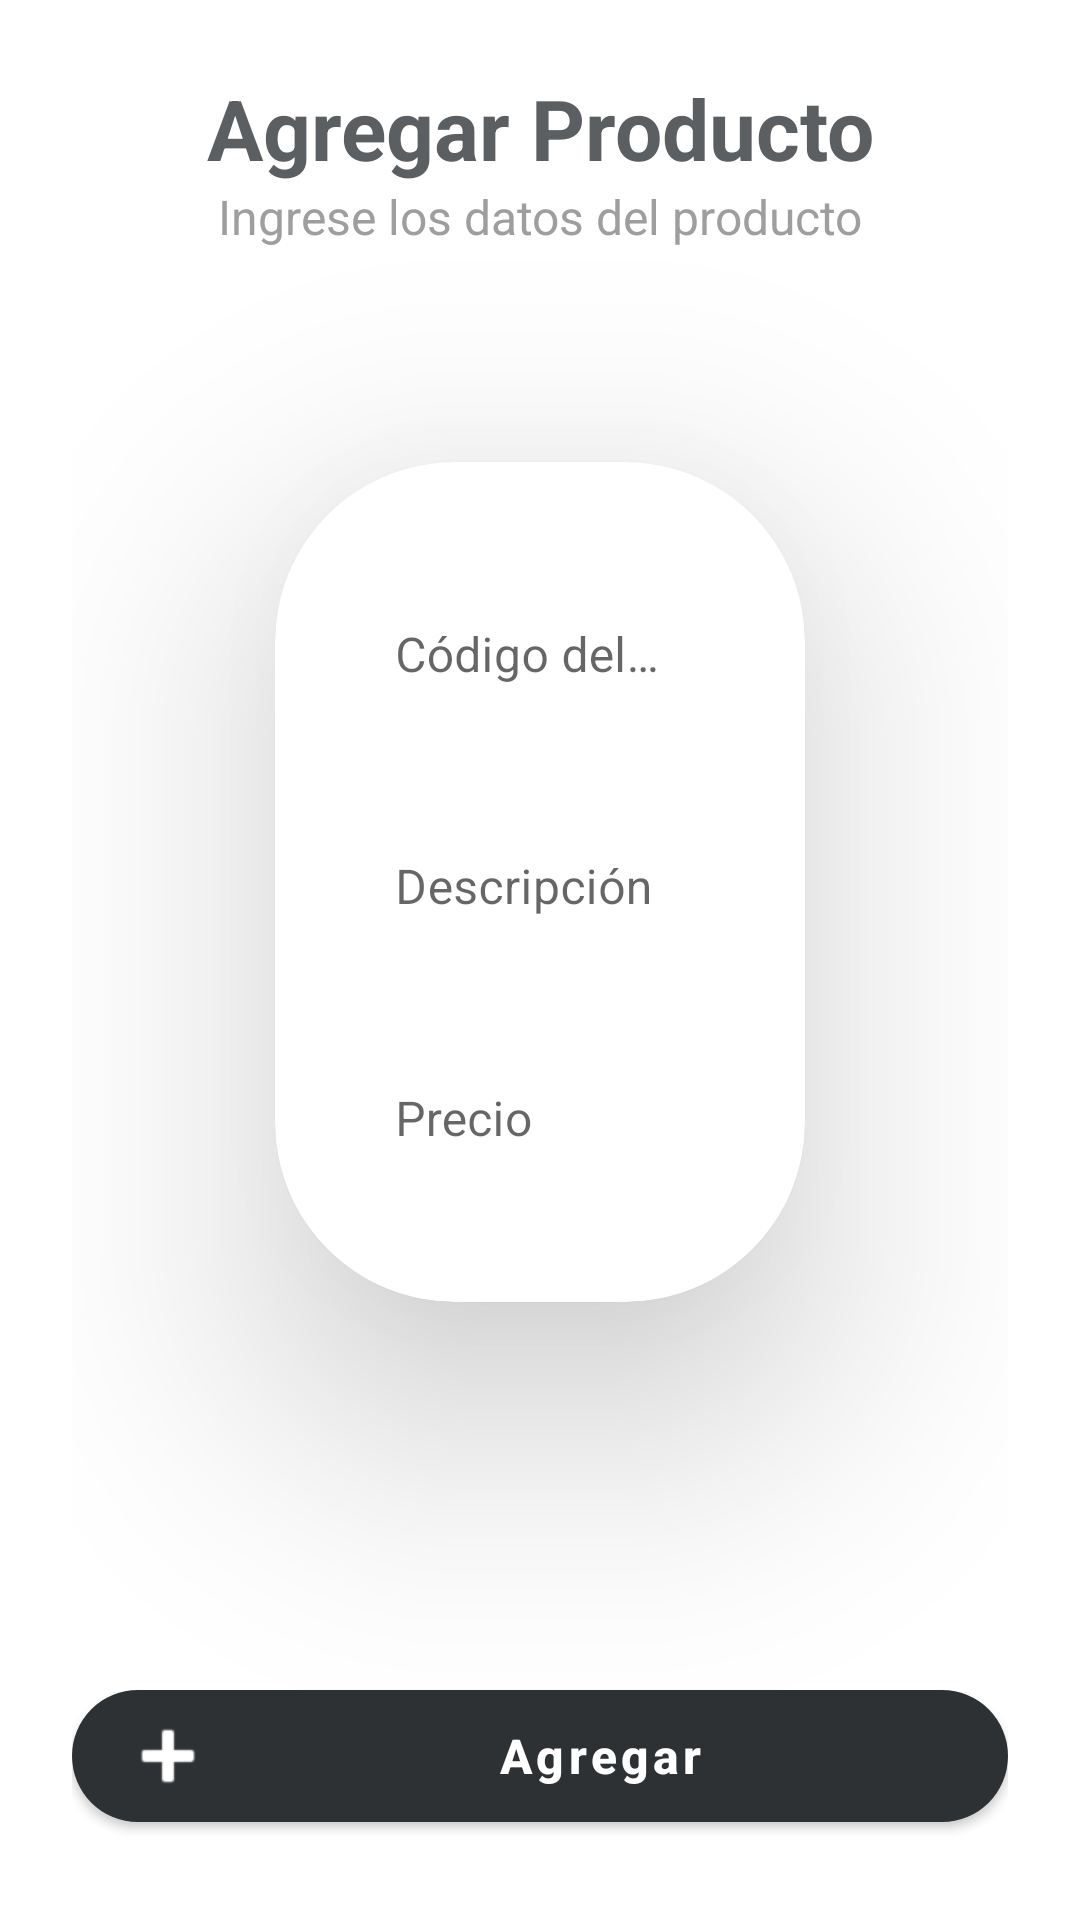

The Android layout XML behind this screen, and the referenced resources:
<!-- AndroidManifest.xml: application theme Theme.ActividadClaseMenu -->
<!-- res/layout/fragment_agregar_productos.xml -->
<?xml version="1.0" encoding="utf-8"?>
<androidx.constraintlayout.widget.ConstraintLayout xmlns:android="http://schemas.android.com/apk/res/android"
    xmlns:app="http://schemas.android.com/apk/res-auto"
    xmlns:tools="http://schemas.android.com/tools"
    android:layout_width="match_parent"
    android:layout_height="match_parent"
    android:background="@color/white"
    android:padding="24dp"
    tools:context=".ui.agregarProductos.AgregarProductoFragment">

    
    <TextView
        android:id="@+id/headerTitle"
        android:layout_width="wrap_content"
        android:layout_height="wrap_content"
        android:text="Agregar Producto"
        android:textColor="@color/material_dynamic_neutral40"
        android:textSize="28sp"
        android:textStyle="bold"
        app:layout_constraintEnd_toEndOf="parent"
        app:layout_constraintStart_toStartOf="parent"
        app:layout_constraintTop_toTopOf="parent" />

    <TextView
        android:id="@+id/headerSubtitle"
        android:layout_width="wrap_content"
        android:layout_height="wrap_content"
        android:text="Ingrese los datos del producto"
        android:textColor="@color/gray"
        android:textSize="16sp"
        android:layout_marginBottom="32dp"
        app:layout_constraintEnd_toEndOf="parent"
        app:layout_constraintStart_toStartOf="parent"
        app:layout_constraintTop_toBottomOf="@id/headerTitle" />

    
    <androidx.cardview.widget.CardView
        android:id="@+id/cardContainer"
        android:layout_width="0dp"
        android:layout_height="wrap_content"
        app:cardCornerRadius="60dp"
        app:cardElevation="50dp"
        app:cardUseCompatPadding="true"
        app:layout_constraintEnd_toEndOf="parent"
        app:layout_constraintStart_toStartOf="parent"
        app:layout_constraintTop_toBottomOf="@+id/headerTitle">

        <LinearLayout
            android:layout_width="match_parent"
            android:layout_height="wrap_content"
            android:orientation="vertical"
            android:padding="24dp">


            <com.google.android.material.textfield.TextInputLayout
                android:id="@+id/inputLayoutCodigo"
                android:layout_width="match_parent"
                android:layout_height="wrap_content"
                android:layout_marginBottom="16dp"
                app:boxBackgroundColor="@color/white"
                app:boxBackgroundMode="outline"
                app:boxCornerRadiusBottomEnd="12dp"
                app:boxCornerRadiusBottomStart="12dp"
                app:boxCornerRadiusTopEnd="12dp"
                app:boxCornerRadiusTopStart="12dp"
                app:boxStrokeColor="@color/purple_500"
                app:boxStrokeWidth="2dp"
                app:hintTextColor="@color/purple_500">

                <EditText
                    android:id="@+id/inputCodigo"
                    android:layout_width="match_parent"
                    android:layout_height="56dp"
                    android:background="@android:color/transparent"
                    android:hint="Código del producto"
                    android:inputType="text"
                    android:paddingStart="16dp"
                    android:paddingEnd="16dp"
                    android:textColor="@color/black"
                    android:textColorHint="@color/gray"
                    android:textSize="16sp" />

            </com.google.android.material.textfield.TextInputLayout>

            <TextView
                android:id="@+id/tvErrorCodigo"
                android:layout_width="wrap_content"
                android:layout_height="wrap_content"
                android:layout_marginStart="16dp"
                android:layout_marginTop="-12dp"
                android:layout_marginBottom="8dp"
                android:textColor="@color/red"
                android:textSize="12sp"
                android:visibility="gone" />


            <com.google.android.material.textfield.TextInputLayout
                android:id="@+id/inputLayoutDescripcion"
                android:layout_width="match_parent"
                android:layout_height="wrap_content"
                android:layout_marginBottom="16dp"
                app:boxBackgroundColor="@color/white"
                app:boxBackgroundMode="outline"
                app:boxCornerRadiusBottomEnd="12dp"
                app:boxCornerRadiusBottomStart="12dp"
                app:boxCornerRadiusTopEnd="12dp"
                app:boxCornerRadiusTopStart="12dp"
                app:boxStrokeColor="@color/purple_500"
                app:boxStrokeWidth="2dp"
                app:hintTextColor="@color/purple_500">

                <EditText
                    android:id="@+id/inputDescripcion"
                    android:layout_width="match_parent"
                    android:layout_height="56dp"
                    android:background="@android:color/transparent"
                    android:hint="Descripción"
                    android:inputType="textCapSentences"
                    android:paddingStart="16dp"
                    android:paddingEnd="16dp"
                    android:textColor="@color/black"
                    android:textColorHint="@color/gray"
                    android:textSize="16sp" />

            </com.google.android.material.textfield.TextInputLayout>

            <TextView
                android:id="@+id/tvErrorDescripcion"
                android:layout_width="wrap_content"
                android:layout_height="wrap_content"
                android:layout_marginStart="16dp"
                android:layout_marginTop="-12dp"
                android:layout_marginBottom="8dp"
                android:textColor="@color/red"
                android:textSize="12sp"
                android:visibility="gone" />


            <com.google.android.material.textfield.TextInputLayout
                android:id="@+id/inputLayoutPrecio"
                android:layout_width="match_parent"
                android:layout_height="wrap_content"
                android:layout_marginBottom="16dp"
                app:boxBackgroundColor="@color/white"
                app:boxBackgroundMode="outline"
                app:boxCornerRadiusBottomEnd="12dp"
                app:boxCornerRadiusBottomStart="12dp"
                app:boxCornerRadiusTopEnd="12dp"
                app:boxCornerRadiusTopStart="12dp"
                app:boxStrokeColor="@color/purple_500"
                app:boxStrokeWidth="2dp"
                app:hintTextColor="@color/purple_500"
                app:prefixText="$"
                app:prefixTextColor="@color/purple_500">

                <EditText
                    android:id="@+id/inputPrecio"
                    android:layout_width="match_parent"
                    android:layout_height="56dp"
                    android:background="@android:color/transparent"
                    android:hint="Precio"
                    android:inputType="numberDecimal"
                    android:paddingStart="16dp"
                    android:paddingEnd="16dp"
                    android:textColor="@color/black"
                    android:textColorHint="@color/gray"
                    android:textSize="16sp" />

            </com.google.android.material.textfield.TextInputLayout>

            <TextView
                android:id="@+id/tvErrorPrecio"
                android:layout_width="wrap_content"
                android:layout_height="wrap_content"
                android:layout_marginStart="16dp"
                android:layout_marginTop="-12dp"
                android:layout_marginBottom="8dp"
                android:textColor="@color/red"
                android:textSize="12sp"
                android:visibility="gone" />

        </LinearLayout>

    </androidx.cardview.widget.CardView>


    <com.google.android.material.button.MaterialButton
        android:id="@+id/btnSubmit"
        android:layout_width="0dp"
        android:layout_height="56dp"
        android:layout_marginTop="28dp"
        android:text="Agregar"
        android:textAllCaps="false"
        android:textColor="@color/white"
        android:textSize="16sp"
        android:textStyle="bold"
        app:backgroundTint="@color/material_dynamic_neutral20"
        app:cornerRadius="28dp"
        app:elevation="6dp"
        app:icon="@android:drawable/ic_input_add"
        app:iconTint="@color/white"
        app:layout_constraintBottom_toBottomOf="parent"
        app:layout_constraintEnd_toEndOf="parent"
        app:layout_constraintHorizontal_bias="0.0"
        app:layout_constraintStart_toStartOf="parent"
        app:layout_constraintTop_toBottomOf="@id/cardContainer"
        app:rippleColor="@color/gray" />

    <androidx.cardview.widget.CardView
        android:id="@+id/cardExito"
        android:layout_width="0dp"
        android:layout_height="wrap_content"
        android:layout_marginTop="16dp"
        android:visibility="gone"
        app:cardBackgroundColor="@color/green"
        app:cardCornerRadius="12dp"
        app:cardElevation="4dp"
        app:cardUseCompatPadding="true"
        app:layout_constraintEnd_toEndOf="parent"
        app:layout_constraintStart_toStartOf="parent"
        app:layout_constraintTop_toBottomOf="@id/btnSubmit">

        <LinearLayout
            android:layout_width="match_parent"
            android:layout_height="wrap_content"
            android:gravity="center"
            android:orientation="horizontal"
            android:padding="16dp">

            <TextView
                android:text="✓"
                android:layout_width="wrap_content"
                android:layout_height="wrap_content"
                android:layout_marginEnd="8dp"
                android:textColor="@color/white"
                android:textSize="18sp"
                android:textStyle="bold" />

        </LinearLayout>

    </androidx.cardview.widget.CardView>

</androidx.constraintlayout.widget.ConstraintLayout>
<!-- resources referenced by this layout -->
<resources>
  <color name="black">#FF000000</color>
  <color name="gray">#9E9E9E</color>
  <color name="green">#4CAF50</color>
  <color name="purple_500">#6200EE</color>
  <color name="red">#F44336</color>
  <color name="white">#FFFFFF</color>
  <style name="Theme.ActividadClaseMenu" parent="Theme.MaterialComponents.DayNight.DarkActionBar">
          
          <item name="colorPrimary">@color/purple_500</item>
          <item name="colorPrimaryVariant">@color/purple_700</item>
          <item name="colorOnPrimary">@color/white</item>
          
          <item name="colorSecondary">@color/teal_200</item>
          <item name="colorSecondaryVariant">@color/teal_700</item>
          <item name="colorOnSecondary">@color/black</item>
          
          <item name="android:statusBarColor">?attr/colorPrimaryVariant</item>
          
      </style>
  <color name="purple_700">#FF3700B3</color>
  <color name="teal_200">#FF03DAC5</color>
  <color name="teal_700">#FF018786</color>
</resources>
